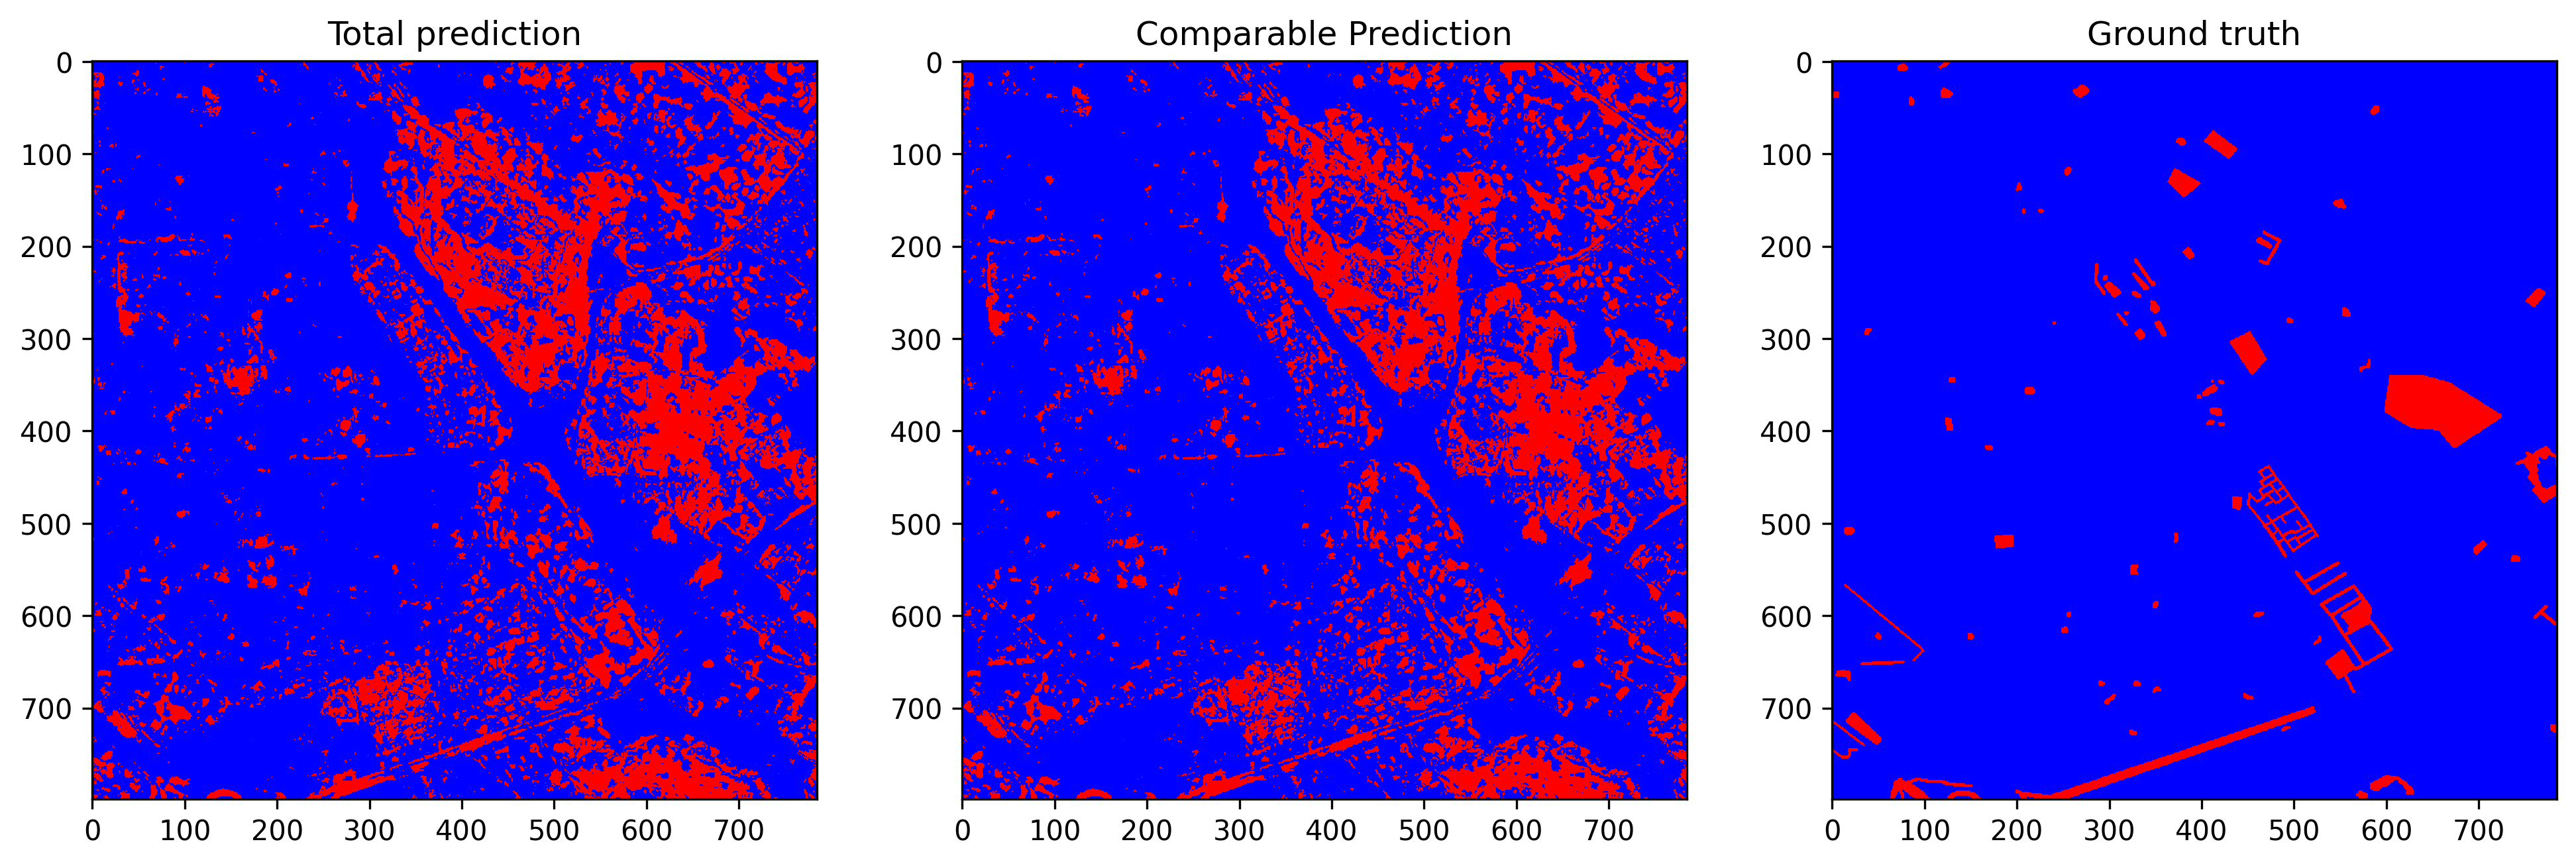

The data file committed next to this chart (first rows):
total_examples, threshold, overall_accuracy, false_positives_num, false_negatives_num, true_negatives_num, true_positives_num, prediction_time, overall_accuracy_correction, false_positives_num_correction, false_negatives_num_correction, true_negatives_num_correction, true_positives_num_correction, correction_time, pseudo_qty, real_qty, extraction_time, ft_epochs, ft_time, ft_loss, ft_val_loss, ft_val_acc, pseudo_acc, pseudo_acc_corrected
627215, 0.1585, 0.8078, 112402, 8155, 491221, 15437, 11.09, 0.8286, 99257, 8270, 504366, 15322, 5.416, no pseudo labels, r=3, 11.23, 46, 79.06, 0.0387, 0.03705, 0.9067, 0.6785, 0.6931
